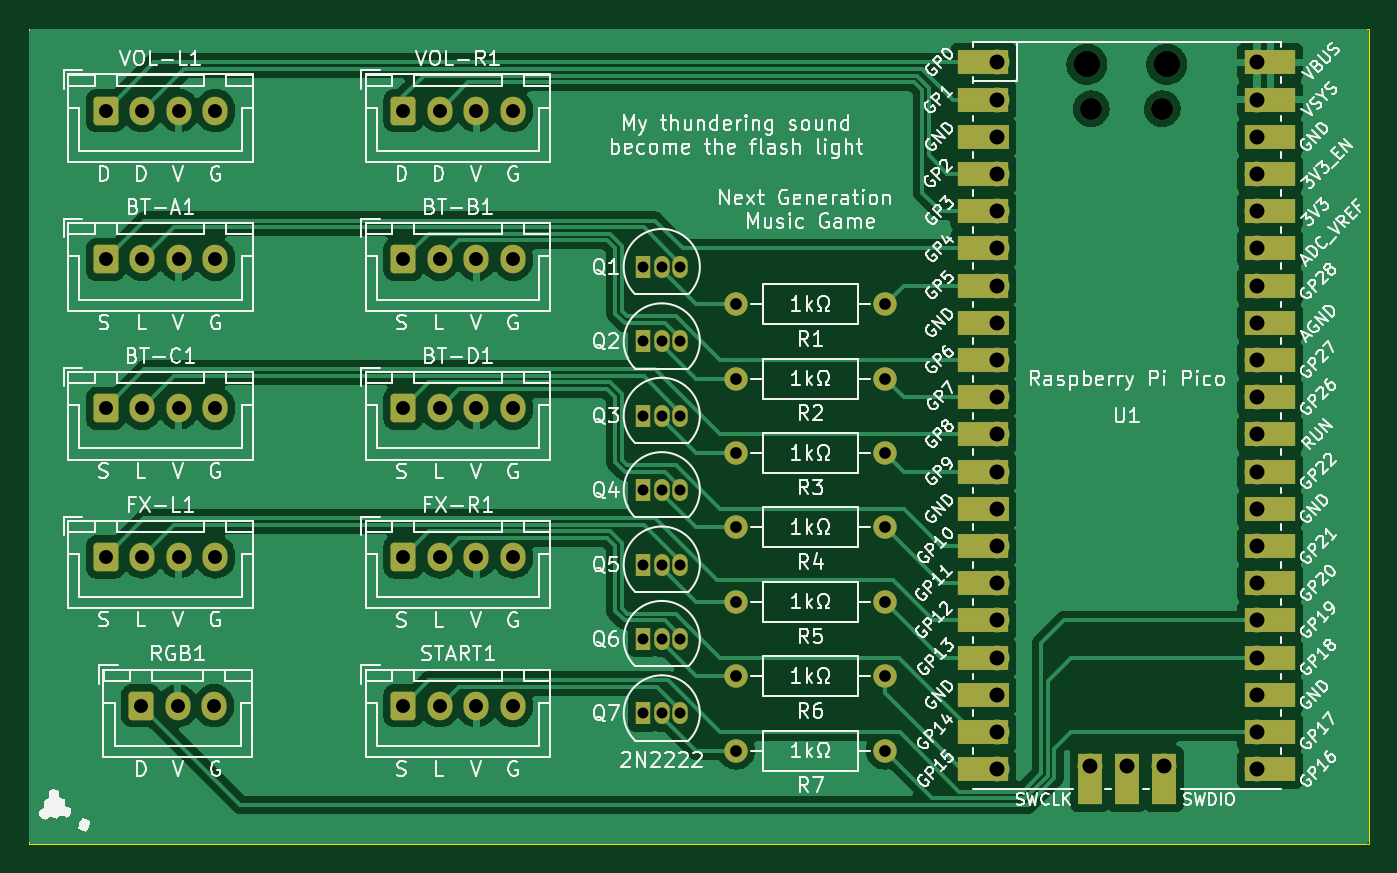
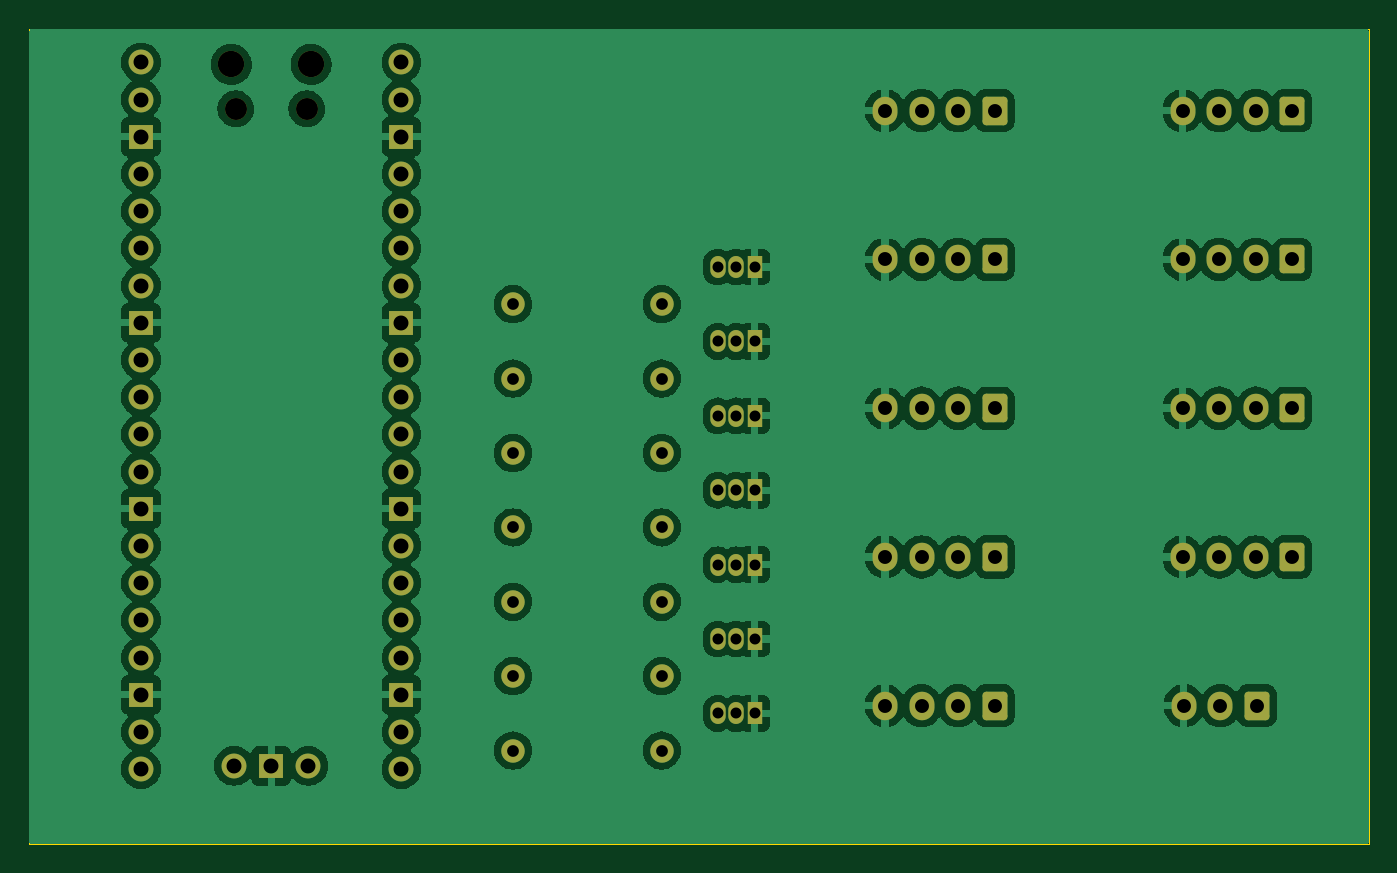
Circuit board: 11 layer files. Board 91.4 x 55.6 mm.
- bottom_copper: sdvx-B_Cu.gbr (182925 bytes)
- bottom_mask: sdvx-B_Mask.gbr (5056 bytes)
- paste: sdvx-B_Paste.gbr (447 bytes)
- bottom_silk: sdvx-B_Silkscreen.gbr (448 bytes)
- outline: sdvx-Edge_Cuts.gbr (599 bytes)
- top_copper: sdvx-F_Cu.gbr (125505 bytes)
- top_mask: sdvx-F_Mask.gbr (6479 bytes)
- paste: sdvx-F_Paste.gbr (447 bytes)
- top_silk: sdvx-F_Silkscreen.gbr (210133 bytes)
- drill: sdvx-NPTH.drl (469 bytes)
- drill: sdvx-PTH.drl (1990 bytes)

=== bottom_copper: sdvx-B_Cu.gbr (182925 bytes, source omitted) ===
=== bottom_mask: sdvx-B_Mask.gbr ===
%TF.GenerationSoftware,KiCad,Pcbnew,7.0.9*%
%TF.CreationDate,2024-01-23T18:46:06-08:00*%
%TF.ProjectId,sdvx,73647678-2e6b-4696-9361-645f70636258,rev?*%
%TF.SameCoordinates,Original*%
%TF.FileFunction,Soldermask,Bot*%
%TF.FilePolarity,Negative*%
%FSLAX46Y46*%
G04 Gerber Fmt 4.6, Leading zero omitted, Abs format (unit mm)*
G04 Created by KiCad (PCBNEW 7.0.9) date 2024-01-23 18:46:06*
%MOMM*%
%LPD*%
G01*
G04 APERTURE LIST*
G04 Aperture macros list*
%AMRoundRect*
0 Rectangle with rounded corners*
0 $1 Rounding radius*
0 $2 $3 $4 $5 $6 $7 $8 $9 X,Y pos of 4 corners*
0 Add a 4 corners polygon primitive as box body*
4,1,4,$2,$3,$4,$5,$6,$7,$8,$9,$2,$3,0*
0 Add four circle primitives for the rounded corners*
1,1,$1+$1,$2,$3*
1,1,$1+$1,$4,$5*
1,1,$1+$1,$6,$7*
1,1,$1+$1,$8,$9*
0 Add four rect primitives between the rounded corners*
20,1,$1+$1,$2,$3,$4,$5,0*
20,1,$1+$1,$4,$5,$6,$7,0*
20,1,$1+$1,$6,$7,$8,$9,0*
20,1,$1+$1,$8,$9,$2,$3,0*%
G04 Aperture macros list end*
%ADD10R,1.050000X1.500000*%
%ADD11O,1.050000X1.500000*%
%ADD12O,1.700000X1.950000*%
%ADD13RoundRect,0.250000X-0.600000X-0.725000X0.600000X-0.725000X0.600000X0.725000X-0.600000X0.725000X0*%
%ADD14C,1.600000*%
%ADD15O,1.600000X1.600000*%
%ADD16O,1.800000X1.800000*%
%ADD17O,1.500000X1.500000*%
%ADD18O,1.700000X1.700000*%
%ADD19R,1.700000X1.700000*%
G04 APERTURE END LIST*
D10*
%TO.C,Q7*%
X54610000Y-59436000D03*
D11*
X55880000Y-59436000D03*
X57150000Y-59436000D03*
%TD*%
D12*
%TO.C,BT-D1*%
X45720000Y-38591000D03*
X43220000Y-38591000D03*
X40720000Y-38591000D03*
D13*
X38220000Y-38591000D03*
%TD*%
D12*
%TO.C,START1*%
X45720000Y-58911000D03*
X43220000Y-58911000D03*
X40720000Y-58911000D03*
D13*
X38220000Y-58911000D03*
%TD*%
D12*
%TO.C,BT-B1*%
X45720000Y-28431000D03*
X43220000Y-28431000D03*
X40720000Y-28431000D03*
D13*
X38220000Y-28431000D03*
%TD*%
D10*
%TO.C,Q5*%
X54610000Y-49276000D03*
D11*
X55880000Y-49276000D03*
X57150000Y-49276000D03*
%TD*%
D10*
%TO.C,Q6*%
X54610000Y-54356000D03*
D11*
X55880000Y-54356000D03*
X57150000Y-54356000D03*
%TD*%
D10*
%TO.C,Q3*%
X54610000Y-39116000D03*
D11*
X55880000Y-39116000D03*
X57150000Y-39116000D03*
%TD*%
D12*
%TO.C,VOL-R1*%
X45720000Y-18271000D03*
X43220000Y-18271000D03*
X40720000Y-18271000D03*
D13*
X38220000Y-18271000D03*
%TD*%
D14*
%TO.C,R4*%
X71120000Y-46736000D03*
D15*
X60960000Y-46736000D03*
%TD*%
D10*
%TO.C,Q1*%
X54610000Y-28956000D03*
D11*
X55880000Y-28956000D03*
X57150000Y-28956000D03*
%TD*%
D14*
%TO.C,R5*%
X71120000Y-51816000D03*
D15*
X60960000Y-51816000D03*
%TD*%
D12*
%TO.C,FX-L1*%
X25400000Y-48751000D03*
X22900000Y-48751000D03*
X20400000Y-48751000D03*
D13*
X17900000Y-48751000D03*
%TD*%
D12*
%TO.C,BT-A1*%
X25400000Y-28431000D03*
X22900000Y-28431000D03*
X20400000Y-28431000D03*
D13*
X17900000Y-28431000D03*
%TD*%
D14*
%TO.C,R2*%
X71120000Y-36576000D03*
D15*
X60960000Y-36576000D03*
%TD*%
D14*
%TO.C,R6*%
X71120000Y-56896000D03*
D15*
X60960000Y-56896000D03*
%TD*%
D14*
%TO.C,R3*%
X71120000Y-41656000D03*
D15*
X60960000Y-41656000D03*
%TD*%
D14*
%TO.C,R1*%
X71120000Y-31496000D03*
D15*
X60960000Y-31496000D03*
%TD*%
D12*
%TO.C,RGB1*%
X25320000Y-58911000D03*
X22820000Y-58911000D03*
D13*
X20320000Y-58911000D03*
%TD*%
D12*
%TO.C,FX-R1*%
X45720000Y-48751000D03*
X43220000Y-48751000D03*
X40720000Y-48751000D03*
D13*
X38220000Y-48751000D03*
%TD*%
D10*
%TO.C,Q4*%
X54610000Y-44196000D03*
D11*
X55880000Y-44196000D03*
X57150000Y-44196000D03*
%TD*%
D12*
%TO.C,BT-C1*%
X25400000Y-38591000D03*
X22900000Y-38591000D03*
X20400000Y-38591000D03*
D13*
X17900000Y-38591000D03*
%TD*%
D10*
%TO.C,Q2*%
X54610000Y-34036000D03*
D11*
X55880000Y-34036000D03*
X57150000Y-34036000D03*
%TD*%
D12*
%TO.C,VOL-L1*%
X25400000Y-18271000D03*
X22900000Y-18271000D03*
X20400000Y-18271000D03*
D13*
X17900000Y-18271000D03*
%TD*%
D14*
%TO.C,R7*%
X71120000Y-61976000D03*
D15*
X60960000Y-61976000D03*
%TD*%
D16*
%TO.C,U1*%
X84905000Y-15116000D03*
D17*
X85205000Y-18146000D03*
X90055000Y-18146000D03*
D16*
X90355000Y-15116000D03*
D18*
X78740000Y-14986000D03*
X78740000Y-17526000D03*
D19*
X78740000Y-20066000D03*
D18*
X78740000Y-22606000D03*
X78740000Y-25146000D03*
X78740000Y-27686000D03*
X78740000Y-30226000D03*
D19*
X78740000Y-32766000D03*
D18*
X78740000Y-35306000D03*
X78740000Y-37846000D03*
X78740000Y-40386000D03*
X78740000Y-42926000D03*
D19*
X78740000Y-45466000D03*
D18*
X78740000Y-48006000D03*
X78740000Y-50546000D03*
X78740000Y-53086000D03*
X78740000Y-55626000D03*
D19*
X78740000Y-58166000D03*
D18*
X78740000Y-60706000D03*
X78740000Y-63246000D03*
X96520000Y-63246000D03*
X96520000Y-60706000D03*
D19*
X96520000Y-58166000D03*
D18*
X96520000Y-55626000D03*
X96520000Y-53086000D03*
X96520000Y-50546000D03*
X96520000Y-48006000D03*
D19*
X96520000Y-45466000D03*
D18*
X96520000Y-42926000D03*
X96520000Y-40386000D03*
X96520000Y-37846000D03*
X96520000Y-35306000D03*
D19*
X96520000Y-32766000D03*
D18*
X96520000Y-30226000D03*
X96520000Y-27686000D03*
X96520000Y-25146000D03*
X96520000Y-22606000D03*
D19*
X96520000Y-20066000D03*
D18*
X96520000Y-17526000D03*
X96520000Y-14986000D03*
X85090000Y-63016000D03*
D19*
X87630000Y-63016000D03*
D18*
X90170000Y-63016000D03*
%TD*%
M02*

=== paste: sdvx-B_Paste.gbr ===
%TF.GenerationSoftware,KiCad,Pcbnew,7.0.9*%
%TF.CreationDate,2024-01-23T18:46:06-08:00*%
%TF.ProjectId,sdvx,73647678-2e6b-4696-9361-645f70636258,rev?*%
%TF.SameCoordinates,Original*%
%TF.FileFunction,Paste,Bot*%
%TF.FilePolarity,Positive*%
%FSLAX46Y46*%
G04 Gerber Fmt 4.6, Leading zero omitted, Abs format (unit mm)*
G04 Created by KiCad (PCBNEW 7.0.9) date 2024-01-23 18:46:06*
%MOMM*%
%LPD*%
G01*
G04 APERTURE LIST*
G04 APERTURE END LIST*
M02*

=== bottom_silk: sdvx-B_Silkscreen.gbr ===
%TF.GenerationSoftware,KiCad,Pcbnew,7.0.9*%
%TF.CreationDate,2024-01-23T18:46:06-08:00*%
%TF.ProjectId,sdvx,73647678-2e6b-4696-9361-645f70636258,rev?*%
%TF.SameCoordinates,Original*%
%TF.FileFunction,Legend,Bot*%
%TF.FilePolarity,Positive*%
%FSLAX46Y46*%
G04 Gerber Fmt 4.6, Leading zero omitted, Abs format (unit mm)*
G04 Created by KiCad (PCBNEW 7.0.9) date 2024-01-23 18:46:06*
%MOMM*%
%LPD*%
G01*
G04 APERTURE LIST*
G04 APERTURE END LIST*
M02*

=== outline: sdvx-Edge_Cuts.gbr ===
%TF.GenerationSoftware,KiCad,Pcbnew,7.0.9*%
%TF.CreationDate,2024-01-23T18:46:06-08:00*%
%TF.ProjectId,sdvx,73647678-2e6b-4696-9361-645f70636258,rev?*%
%TF.SameCoordinates,Original*%
%TF.FileFunction,Profile,NP*%
%FSLAX46Y46*%
G04 Gerber Fmt 4.6, Leading zero omitted, Abs format (unit mm)*
G04 Created by KiCad (PCBNEW 7.0.9) date 2024-01-23 18:46:06*
%MOMM*%
%LPD*%
G01*
G04 APERTURE LIST*
%TA.AperFunction,Profile*%
%ADD10C,0.100000*%
%TD*%
G04 APERTURE END LIST*
D10*
X12700000Y-12700000D02*
X104140000Y-12700000D01*
X104140000Y-68326000D01*
X12700000Y-68326000D01*
X12700000Y-12700000D01*
M02*

=== top_copper: sdvx-F_Cu.gbr (125505 bytes, source omitted) ===
=== top_mask: sdvx-F_Mask.gbr (6479 bytes, source omitted) ===
=== paste: sdvx-F_Paste.gbr ===
%TF.GenerationSoftware,KiCad,Pcbnew,7.0.9*%
%TF.CreationDate,2024-01-23T18:46:06-08:00*%
%TF.ProjectId,sdvx,73647678-2e6b-4696-9361-645f70636258,rev?*%
%TF.SameCoordinates,Original*%
%TF.FileFunction,Paste,Top*%
%TF.FilePolarity,Positive*%
%FSLAX46Y46*%
G04 Gerber Fmt 4.6, Leading zero omitted, Abs format (unit mm)*
G04 Created by KiCad (PCBNEW 7.0.9) date 2024-01-23 18:46:06*
%MOMM*%
%LPD*%
G01*
G04 APERTURE LIST*
G04 APERTURE END LIST*
M02*

=== top_silk: sdvx-F_Silkscreen.gbr (210133 bytes, source omitted) ===
=== drill: sdvx-NPTH.drl ===
M48
; DRILL file {KiCad 7.0.9} date Tue 23 Jan 2024 06:46:13 PM PST
; FORMAT={-:-/ absolute / inch / decimal}
; #@! TF.CreationDate,2024-01-23T18:46:13-08:00
; #@! TF.GenerationSoftware,Kicad,Pcbnew,7.0.9
; #@! TF.FileFunction,NonPlated,1,2,NPTH
FMAT,2
INCH
; #@! TA.AperFunction,NonPlated,NPTH,ComponentDrill
T1C0.0591
; #@! TA.AperFunction,NonPlated,NPTH,ComponentDrill
T2C0.0709
%
G90
G05
T1
X3.3545Y-0.7144
X3.5455Y-0.7144
T2
X3.3427Y-0.5951
X3.5573Y-0.5951
T0
M30

=== drill: sdvx-PTH.drl ===
M48
; DRILL file {KiCad 7.0.9} date Tue 23 Jan 2024 06:46:13 PM PST
; FORMAT={-:-/ absolute / inch / decimal}
; #@! TF.CreationDate,2024-01-23T18:46:13-08:00
; #@! TF.GenerationSoftware,Kicad,Pcbnew,7.0.9
; #@! TF.FileFunction,Plated,1,2,PTH
FMAT,2
INCH
; #@! TA.AperFunction,Plated,PTH,ComponentDrill
T1C0.0295
; #@! TA.AperFunction,Plated,PTH,ComponentDrill
T2C0.0315
; #@! TA.AperFunction,Plated,PTH,ComponentDrill
T3C0.0374
; #@! TA.AperFunction,Plated,PTH,ComponentDrill
T4C0.0402
%
G90
G05
T1
X2.15Y-1.14
X2.15Y-1.34
X2.15Y-1.54
X2.15Y-1.74
X2.15Y-1.94
X2.15Y-2.14
X2.15Y-2.34
X2.2Y-1.14
X2.2Y-1.34
X2.2Y-1.54
X2.2Y-1.74
X2.2Y-1.94
X2.2Y-2.14
X2.2Y-2.34
X2.25Y-1.14
X2.25Y-1.34
X2.25Y-1.54
X2.25Y-1.74
X2.25Y-1.94
X2.25Y-2.14
X2.25Y-2.34
T2
X2.4Y-1.24
X2.4Y-1.44
X2.4Y-1.64
X2.4Y-1.84
X2.4Y-2.04
X2.4Y-2.24
X2.4Y-2.44
X2.8Y-1.24
X2.8Y-1.44
X2.8Y-1.64
X2.8Y-1.84
X2.8Y-2.04
X2.8Y-2.24
X2.8Y-2.44
T3
X0.7047Y-0.7193
X0.7047Y-1.1193
X0.7047Y-1.5193
X0.7047Y-1.9193
X0.8Y-2.3193
X0.8031Y-0.7193
X0.8031Y-1.1193
X0.8031Y-1.5193
X0.8031Y-1.9193
X0.8984Y-2.3193
X0.9016Y-0.7193
X0.9016Y-1.1193
X0.9016Y-1.5193
X0.9016Y-1.9193
X0.9969Y-2.3193
X1.0Y-0.7193
X1.0Y-1.1193
X1.0Y-1.5193
X1.0Y-1.9193
X1.5047Y-0.7193
X1.5047Y-1.1193
X1.5047Y-1.5193
X1.5047Y-1.9193
X1.5047Y-2.3193
X1.6031Y-0.7193
X1.6031Y-1.1193
X1.6031Y-1.5193
X1.6031Y-1.9193
X1.6031Y-2.3193
X1.7016Y-0.7193
X1.7016Y-1.1193
X1.7016Y-1.5193
X1.7016Y-1.9193
X1.7016Y-2.3193
X1.8Y-0.7193
X1.8Y-1.1193
X1.8Y-1.5193
X1.8Y-1.9193
X1.8Y-2.3193
T4
X3.1Y-0.59
X3.1Y-0.69
X3.1Y-0.79
X3.1Y-0.89
X3.1Y-0.99
X3.1Y-1.09
X3.1Y-1.19
X3.1Y-1.29
X3.1Y-1.39
X3.1Y-1.49
X3.1Y-1.59
X3.1Y-1.69
X3.1Y-1.79
X3.1Y-1.89
X3.1Y-1.99
X3.1Y-2.09
X3.1Y-2.19
X3.1Y-2.29
X3.1Y-2.39
X3.1Y-2.49
X3.35Y-2.4809
X3.45Y-2.4809
X3.55Y-2.4809
X3.8Y-0.59
X3.8Y-0.69
X3.8Y-0.79
X3.8Y-0.89
X3.8Y-0.99
X3.8Y-1.09
X3.8Y-1.19
X3.8Y-1.29
X3.8Y-1.39
X3.8Y-1.49
X3.8Y-1.59
X3.8Y-1.69
X3.8Y-1.79
X3.8Y-1.89
X3.8Y-1.99
X3.8Y-2.09
X3.8Y-2.19
X3.8Y-2.29
X3.8Y-2.39
X3.8Y-2.49
T0
M30

